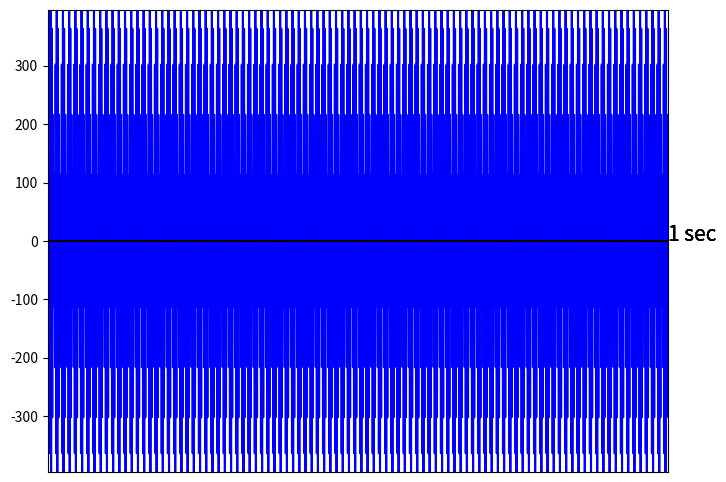

The matplotlib source for this figure:
# general imports
import numpy as np
import matplotlib.pyplot as plt
from matplotlib import image as img
from matplotlib import cm
from mpl_toolkits import mplot3d
from scipy.fft import fft, fftfreq
import matplotlib.patches as patches
import math
import cmath
import pandas as pd

import warnings
warnings.filterwarnings('ignore')

# Figure size and general parameters
plt.rc("figure", figsize=(8, 6))

#function to create time course figure
#one waveform
def make_plot_1(x1,y1,type="b"): 
    plt.plot(x1, y1,type)
    plt.margins(x=0, y=0)
    plt.axhline(y=0, color='k')
    plt.tick_params(labelbottom = False, bottom = False)
    
#two overlaid waveforms with red and blue   
def make_plot_2(x1,y1,type1,x2,y2,type2): 
    plt.plot(x1, y1, type1)
    plt.plot(x2, y2, type2)
    plt.margins(x=0, y=0)
    plt.axhline(y=0, color='k')
    plt.tick_params(labelbottom = False, bottom = False)
    
#three overlaid waveforms with red, blue and green   
def make_plot_3(x1,y1,type1,x2,y2,type2,x3,y3,type3): 
    plt.plot(x1, y1, type1)
    plt.plot(x2, y2, type2)
    plt.plot(x3, y3, type3)
    plt.margins(x=0, y=0)
    plt.axhline(y=0, color='k')
    plt.tick_params(labelbottom = False, bottom = False)
    
def make_plot_3d(ax,x,y,z):    
    ax.contour3D(x, y, z, 50, cmap=cm.coolwarm)
    ax.set_xlabel('x')
    ax.set_ylabel('y')
    ax.set_zlabel('z')
    
def make_plot_freq_1(x1,sample_rate, duration=1): 
    N = sample_rate * duration
    Nhalf = math.ceil(N/2)
    yf = fft(x1)
    xf = fftfreq(N, 1 / sample_rate)
    yf = yf[0:Nhalf]
    xf = xf[0:Nhalf]
    plt.plot(xf, np.abs(yf))
    
#two spectrums
def make_plot_freq_2(x1,x2,sample_rate, duration=1): 
    N = sample_rate * duration
    Nhalf = math.ceil(N/2)
    yf1 = fft(x1)
    yf2 = fft(x2)
    xf = fftfreq(N, 1 / sample_rate)

    yf1 = yf1[0:Nhalf]
    yf2 = yf2[0:Nhalf]
    xf = xf[0:Nhalf]

    plt.plot(xf, np.abs(yf1))
    plt.plot(xf, np.abs(yf2), color = 'r')
    
def make_imshow(x):
    plt.imshow(x,cmap='Greys_r')
    plt.tick_params(labelbottom = False, bottom = False)
    plt.tick_params(labelleft = False, left = False)
    
def make_imshow_color(x):
    plt.imshow(x)
    plt.tick_params(labelbottom = False, bottom = False)
    plt.tick_params(labelleft = False, left = False)
    
def round_complex(x):
    return complex(np.round(x.real,4),np.round(x.imag,4))

time = np.arange(0,1,1/400)
freq = 30
timeseries = 3*np.sin(2*np.pi * freq * time+np.pi/4)

make_plot_1(time,timeseries)
plt.text(1,0,'1 sec',fontsize=15)
plt.show()

1/400

time = np.arange(0,1,1/250)
freq = 50
timeseries = 10*np.sin(2*np.pi * freq * time+np.pi/4)

make_plot_1(time,timeseries)
plt.text(1,0,'1 sec',fontsize=15)
plt.show()

time = np.arange(0,1,1/1100)
freq = 500
timeseries = 400*np.sin(2*np.pi * freq * time + 2 * np.pi)

make_plot_1(time,timeseries)
plt.text(1,0,'1 sec',fontsize=15)
plt.show()

time = np.arange(0,1,1/150)
freq = 100
timeseries = 20*np.sin(2*np.pi * freq * time)

make_plot_1(time,timeseries)
plt.text(1,0,'1 sec',fontsize=15)
plt.show()